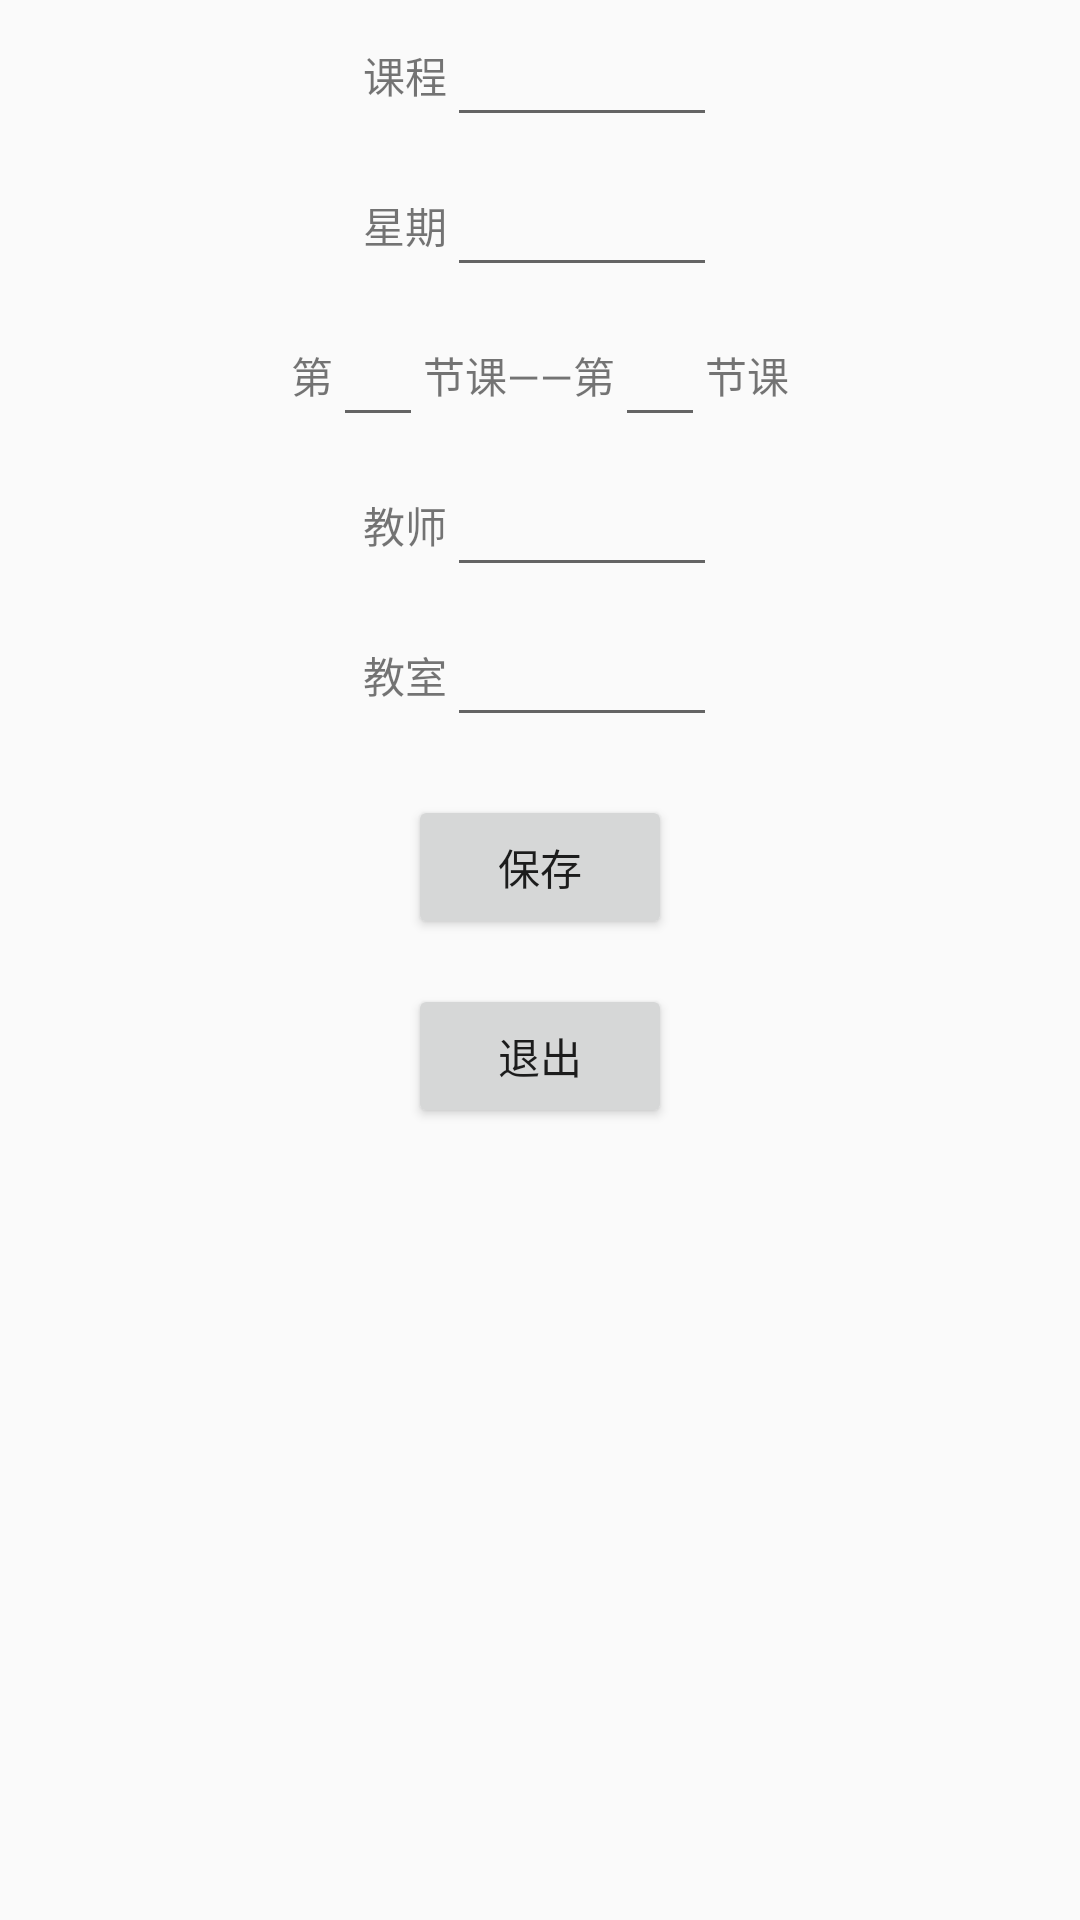

Write the Android layout XML for this screen, with the resource values it uses.
<!-- AndroidManifest.xml: activity theme AppTheme -->
<!-- res/layout/activity_add_course.xml -->
<?xml version="1.0" encoding="utf-8"?>

<LinearLayout xmlns:android="http://schemas.android.com/apk/res/android"
              android:orientation="vertical"
              android:layout_width="match_parent"
              android:layout_height="match_parent">

    <LinearLayout
        android:layout_width="match_parent"
        android:layout_height="50dp"
        android:gravity="center">
            <TextView
                android:layout_width="wrap_content"
                android:layout_height="wrap_content"
                android:layout_gravity="center"

                android:text="课程" />
            <EditText
                android:id="@+id/course_name"
                android:layout_width="90dp"
                android:layout_height="wrap_content"
                android:layout_gravity="center"

                android:imeOptions="actionNext"/>
</LinearLayout>

    <LinearLayout
        android:layout_width="match_parent"
        android:layout_height="50dp"
        android:gravity="center">
            <TextView
                android:layout_width="wrap_content"
                android:layout_height="wrap_content"
                android:layout_gravity="center"
                android:text="星期"/>
            <EditText
                android:id="@+id/week"
                android:layout_width="90dp"
                android:layout_height="wrap_content"
                android:layout_gravity="center"
                android:inputType="number" />

</LinearLayout>

    <LinearLayout
        android:layout_width="match_parent"
        android:layout_height="50dp"
        android:gravity="center">
            <TextView
                android:layout_width="wrap_content"
                android:layout_height="wrap_content"
                android:layout_gravity="center"
                android:text="第" />
            <EditText
                android:id="@+id/classes_begin"
                android:layout_width="30dp"
                android:layout_height="wrap_content"
                android:layout_gravity="center"
                android:inputType="number" />

            <TextView
                android:layout_width="wrap_content"
                android:layout_height="wrap_content"
                android:layout_gravity="center"
                android:text="节课——第" />
            <EditText
                android:id="@+id/classes_ends"
                android:layout_width="30dp"
                android:layout_height="wrap_content"
                android:layout_gravity="center"
                android:inputType="number" />
        <TextView
            android:layout_width="wrap_content"
            android:layout_height="wrap_content"
            android:layout_gravity="center"
            android:text="节课" />
    </LinearLayout>


    <LinearLayout
        android:layout_width="match_parent"
        android:layout_height="50dp"
        android:orientation="horizontal"
        android:gravity="center">
            <TextView
                android:layout_width="wrap_content"
                android:layout_height="wrap_content"
                android:layout_gravity="center"
                android:text="教师" />
            <EditText
                android:id="@+id/teacher_name"
                android:layout_width="90dp"
                android:layout_height="wrap_content"
                android:layout_gravity="center"
                android:imeOptions="actionNext"/>
    </LinearLayout>
        <LinearLayout
            android:layout_width="match_parent"
            android:layout_height="50dp"
            android:orientation="horizontal"
            android:gravity="center">
            <TextView
                android:layout_width="wrap_content"
                android:layout_height="wrap_content"
                android:layout_gravity="center"
                android:text="教室" />
            <EditText
                android:id="@+id/class_room"
                android:layout_width="90dp"
                android:layout_height="wrap_content"
                android:layout_gravity="center"
                android:imeOptions="actionNext"/>
    </LinearLayout>


    <Button
        android:id="@+id/button"
        android:layout_width="wrap_content"
        android:layout_height="wrap_content"
        android:layout_marginTop="15dp"
        android:layout_gravity="center"
        android:text="保存" />

    <Button
        android:id="@+id/cancel"
        android:layout_width="wrap_content"
        android:layout_height="wrap_content"
        android:layout_marginTop="15dp"
        android:layout_gravity="center"
        android:text="退出" />


</LinearLayout>
<!-- resources referenced by this layout -->
<resources>
  <style name="AppTheme" parent="Theme.AppCompat.Light.DarkActionBar">
          
          <item name="colorPrimary">@color/colorPrimary</item>
          <item name="colorPrimaryDark">@color/colorPrimaryDark</item>
          <item name="colorAccent">@color/colorAccent</item>
      </style>
  <color name="colorPrimary">#008577</color>
  <color name="colorPrimaryDark">#00574B</color>
  <color name="colorAccent">#D81B60</color>
</resources>
